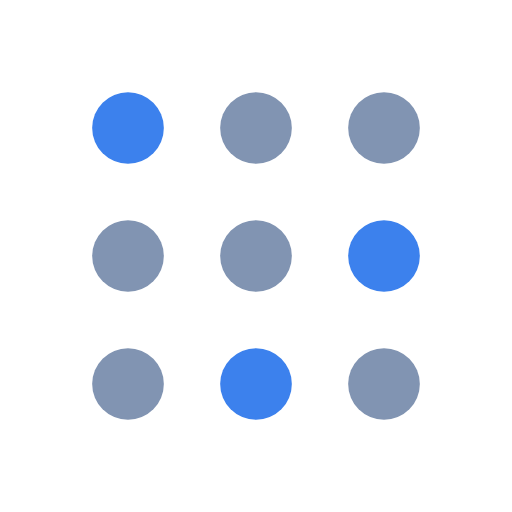
t = 0.00 s
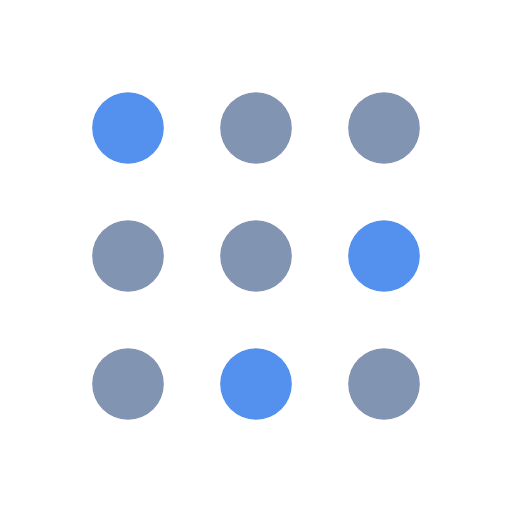
t = 0.13 s
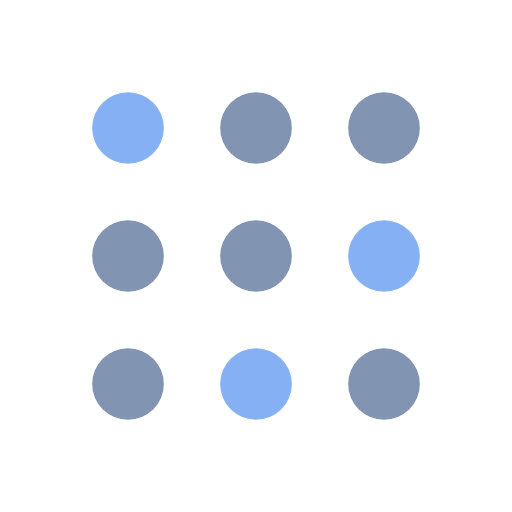
t = 0.38 s
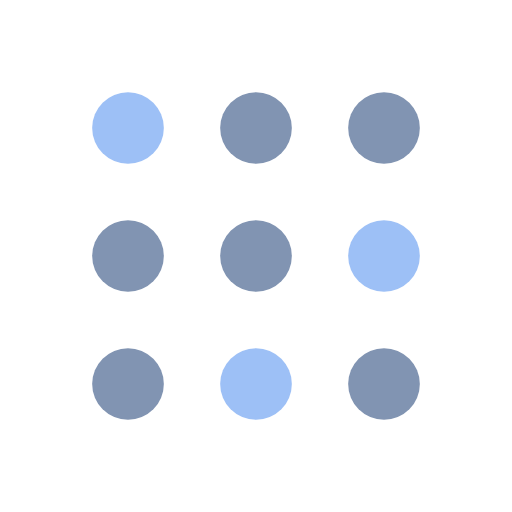
t = 0.50 s
t = 0.63 s: frame unchanged from t = 0.38 s, image omitted
t = 0.88 s: frame unchanged from t = 0.13 s, image omitted

The animated SVG that drew these frames (rendered in a browser with its animation timeline set to each time). Animation: 18 SMIL elements (animate=18); one cycle of 1.00 s, repeats indefinitely.

<svg width="200px"  height="200px"  xmlns="http://www.w3.org/2000/svg" viewBox="0 0 100 100" preserveAspectRatio="xMidYMid" class="lds-grid" style="background: none;"><circle cx="25" cy="25" ng-attr-r="{{config.r}}" ng-attr-fill="{{config.c2}}" r="7" fill="#3c81ed"><animate attributeName="opacity" values="1;0.5;1" keyTimes="0;0.5;1" calcMode="spline" dur="1s" repeatCount="indefinite" begin="0s"></animate><animate attributeName="opacity" calcMode="linear" values="1;0.5;1" keyTimes="0;0.5;1" dur="1" begin="0s" repeatCount="indefinite"></animate></circle><circle cx="50" cy="25" ng-attr-r="{{config.r}}" ng-attr-fill="{{config.c3}}" r="7" fill="#8194b2"><animate attributeName="opacity" values="1;0.5;1" keyTimes="0;0.5;1" calcMode="spline" dur="1s" repeatCount="indefinite" begin="0s"></animate><animate attributeName="opacity" calcMode="linear" values="1;0.5;1" keyTimes="0;0.5;1" dur="1" begin="-0.333s" repeatCount="indefinite"></animate></circle><circle cx="75" cy="25" ng-attr-r="{{config.r}}" ng-attr-fill="{{config.c1}}" r="7" fill="#8194B2"><animate attributeName="opacity" values="1;0.5;1" keyTimes="0;0.5;1" calcMode="spline" dur="1s" repeatCount="indefinite" begin="0s"></animate><animate attributeName="opacity" calcMode="linear" values="1;0.5;1" keyTimes="0;0.5;1" dur="1" begin="-0.666s" repeatCount="indefinite"></animate></circle><circle cx="25" cy="50" ng-attr-r="{{config.r}}" ng-attr-fill="{{config.c3}}" r="7" fill="#8194b2"><animate attributeName="opacity" values="1;0.5;1" keyTimes="0;0.5;1" calcMode="spline" dur="1s" repeatCount="indefinite" begin="0s"></animate><animate attributeName="opacity" calcMode="linear" values="1;0.5;1" keyTimes="0;0.5;1" dur="1" begin="-0.666s" repeatCount="indefinite"></animate></circle><circle cx="50" cy="50" ng-attr-r="{{config.r}}" ng-attr-fill="{{config.c1}}" r="7" fill="#8194B2"><animate attributeName="opacity" values="1;0.5;1" keyTimes="0;0.5;1" calcMode="spline" dur="1s" repeatCount="indefinite" begin="0s"></animate><animate attributeName="opacity" calcMode="linear" values="1;0.5;1" keyTimes="0;0.5;1" dur="1" begin="-0.333s" repeatCount="indefinite"></animate></circle><circle cx="75" cy="50" ng-attr-r="{{config.r}}" ng-attr-fill="{{config.c2}}" r="7" fill="#3c81ed"><animate attributeName="opacity" values="1;0.5;1" keyTimes="0;0.5;1" calcMode="spline" dur="1s" repeatCount="indefinite" begin="0s"></animate><animate attributeName="opacity" calcMode="linear" values="1;0.5;1" keyTimes="0;0.5;1" dur="1" begin="0s" repeatCount="indefinite"></animate></circle><circle cx="25" cy="75" ng-attr-r="{{config.r}}" ng-attr-fill="{{config.c1}}" r="7" fill="#8194B2"><animate attributeName="opacity" values="1;0.5;1" keyTimes="0;0.5;1" calcMode="spline" dur="1s" repeatCount="indefinite" begin="0s"></animate><animate attributeName="opacity" calcMode="linear" values="1;0.5;1" keyTimes="0;0.5;1" dur="1" begin="-0.333s" repeatCount="indefinite"></animate></circle><circle cx="50" cy="75" ng-attr-r="{{config.r}}" ng-attr-fill="{{config.c2}}" r="7" fill="#3c81ed"><animate attributeName="opacity" values="1;0.5;1" keyTimes="0;0.5;1" calcMode="spline" dur="1s" repeatCount="indefinite" begin="0s"></animate><animate attributeName="opacity" calcMode="linear" values="1;0.5;1" keyTimes="0;0.5;1" dur="1" begin="0s" repeatCount="indefinite"></animate></circle><circle cx="75" cy="75" ng-attr-r="{{config.r}}" ng-attr-fill="{{config.c3}}" r="7" fill="#8194b2"><animate attributeName="opacity" values="1;0.5;1" keyTimes="0;0.5;1" calcMode="spline" dur="1s" repeatCount="indefinite" begin="0s"></animate><animate attributeName="opacity" calcMode="linear" values="1;0.5;1" keyTimes="0;0.5;1" dur="1" begin="-0.666s" repeatCount="indefinite"></animate></circle></svg>